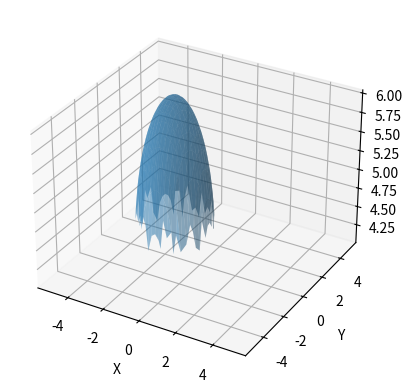

Here is the Python script that generated this plot:
import numpy as np
import matplotlib.pyplot as plt
from mpl_toolkits.mplot3d import axes3d

def mat_cau():
    # Tạo mảng dữ liệu theo trục x, y
    x, y = np.meshgrid(np.linspace(-5, 5, 100), np.linspace(-5, 5, 100))

    # Tính toán giá trị theo trục z
    z = (4 - (x+2)**2 - (y-1)**2)**(1/2) + 4

    # Tạo đối tượng 3D axes
    fig = plt.figure()
    ax = fig.add_subplot(111, projection='3d')

    # Vẽ đồ thị
    ax.plot_surface(x, y, z, alpha=0.5)
    ax.set_xlabel('X')
    ax.set_ylabel('Y')
    ax.set_zlabel('Z')

mat_cau()
plt.show()


